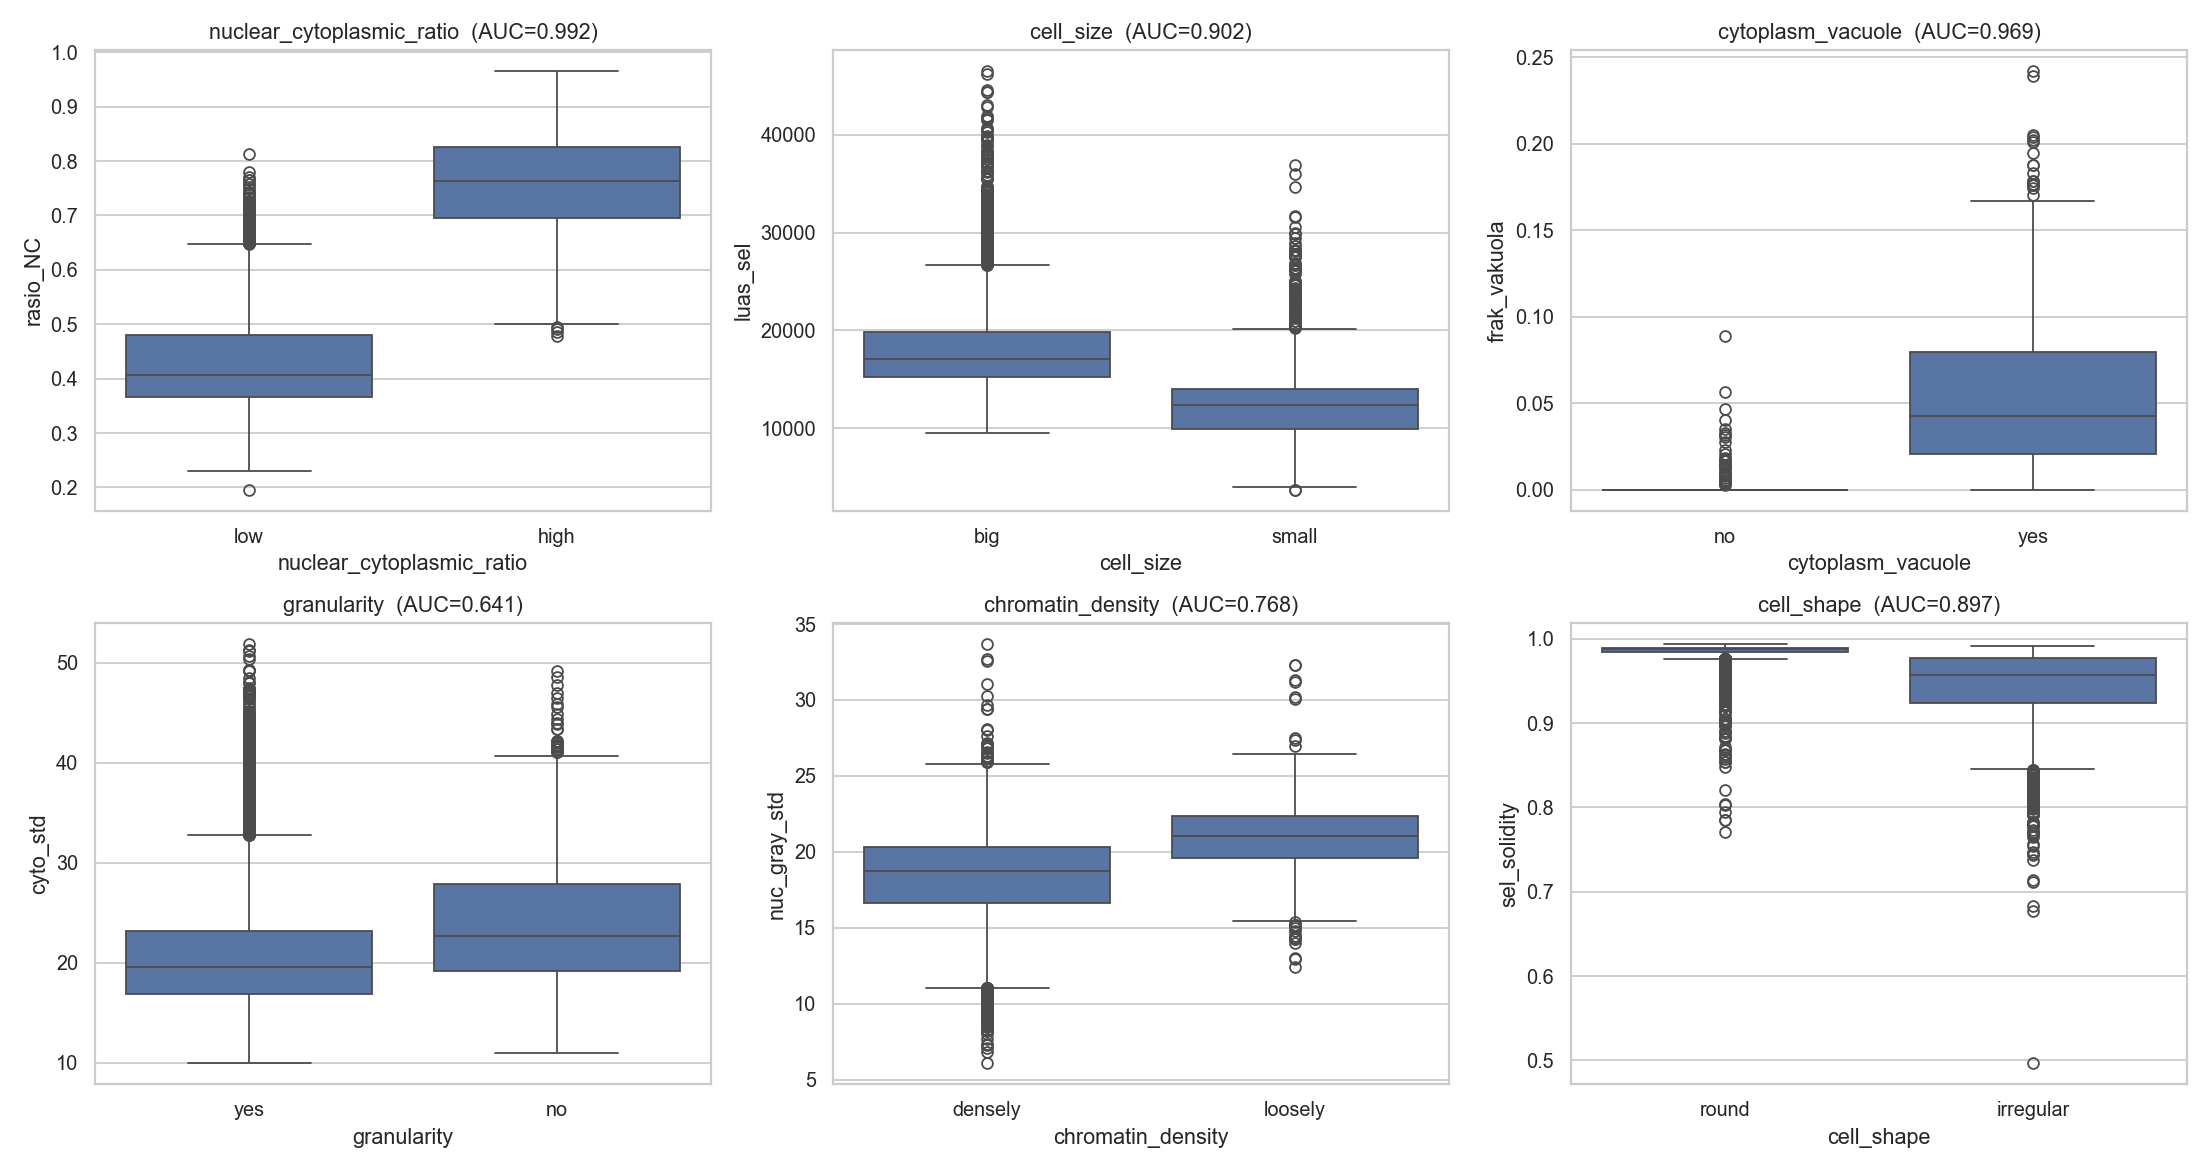

Source data for this figure (header and first rows):
atribut, fitur_piksel, AUC, ambang, akurasi_ambang_tunggal
nuclear_cytoplasmic_ratio, rasio_NC, 0.992, 0.6044, 0.95
cell_size, luas_sel, 0.902, 14380, 0.827
cytoplasm_vacuole, frak_vakuola, 0.969, 0.0033, 0.992
granularity, cyto_std, 0.641, 34.97, 0.691
chromatin_density, nuc_gray_std, 0.768, 32.57, 0.909
cell_shape, sel_solidity, 0.897, 0.9809, 0.82
